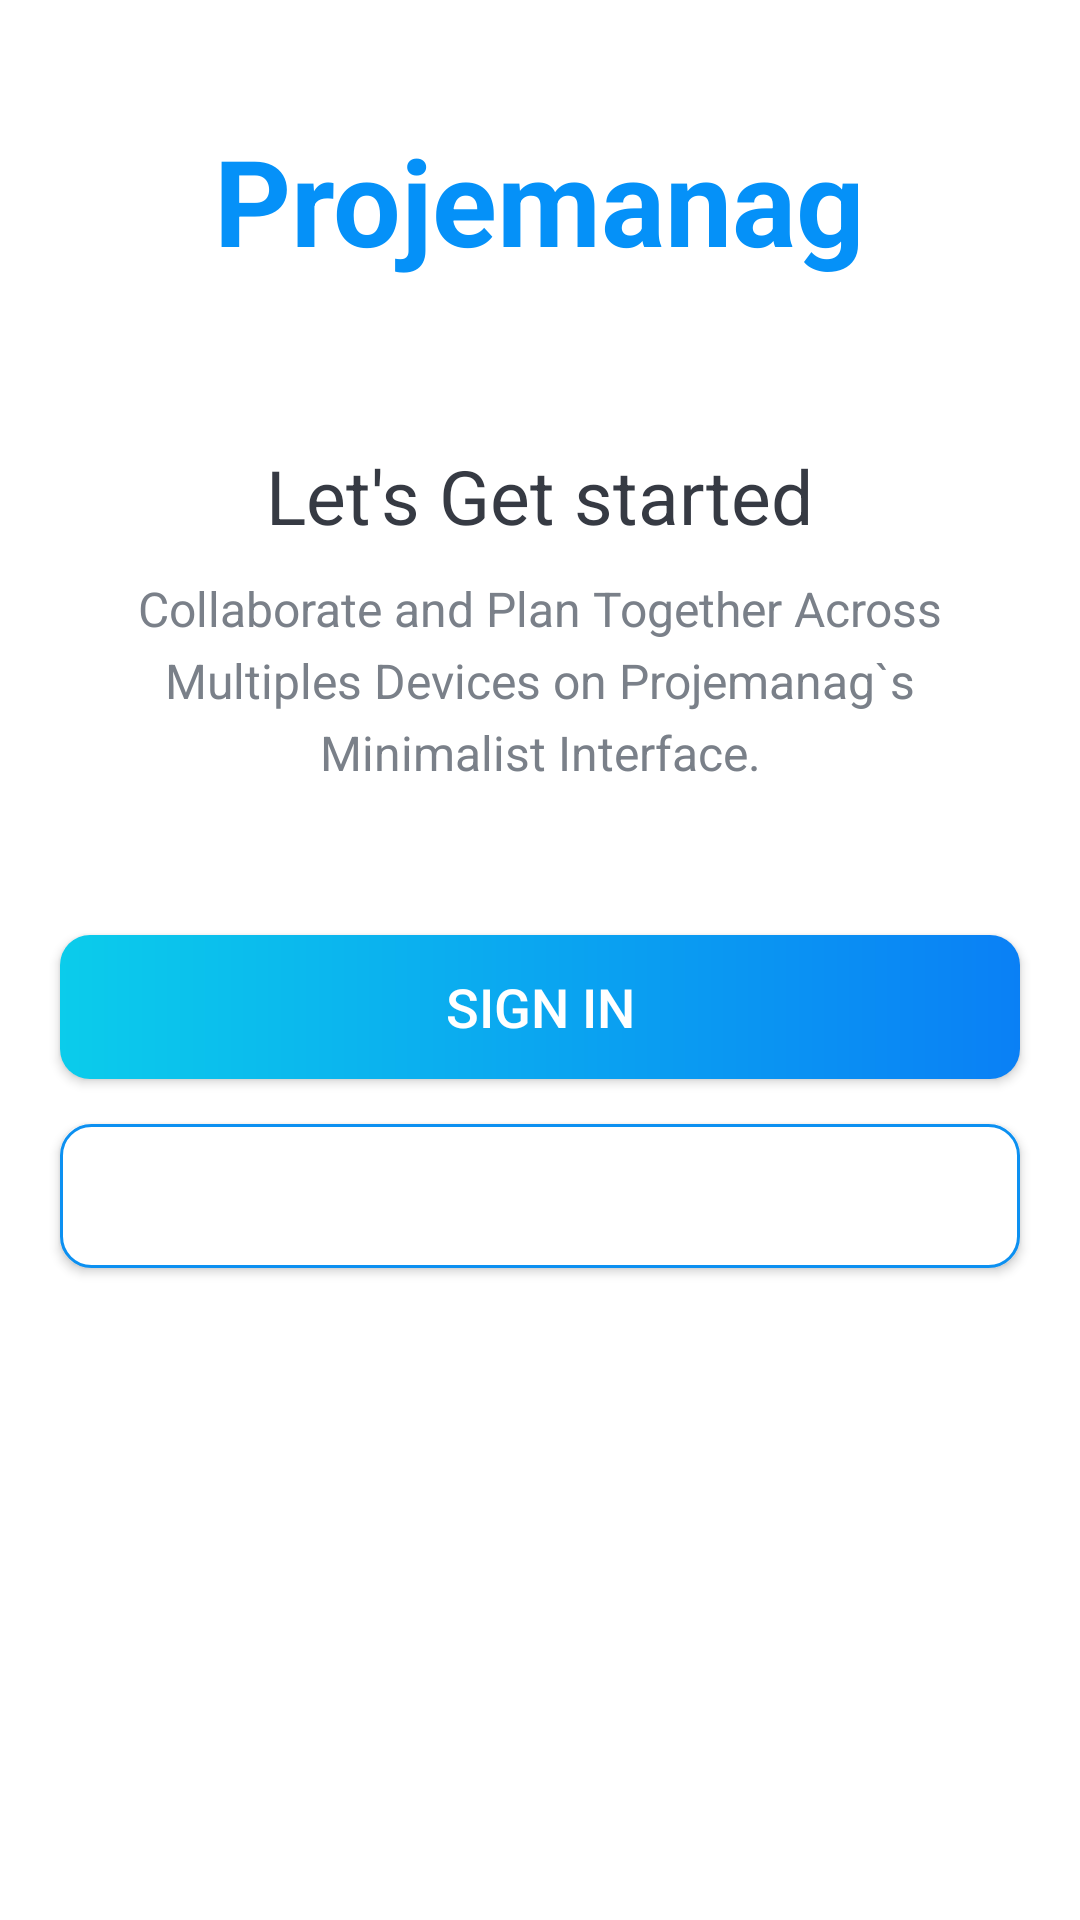

Produce the Android XML layout that renders to this screen, including the resource entries it uses.
<!-- AndroidManifest.xml: application theme Theme.Projemanag -->
<!-- res/layout/activity_intro.xml -->
<?xml version="1.0" encoding="utf-8"?>
<LinearLayout xmlns:android="http://schemas.android.com/apk/res/android"
    xmlns:app="http://schemas.android.com/apk/res-auto"
    xmlns:tools="http://schemas.android.com/tools"
    android:layout_width="match_parent"
    android:layout_height="match_parent"
    android:background="@drawable/intro_background"
    android:gravity="center_horizontal"
    android:orientation="vertical"
    tools:context=".activities.IntroActivity">

    <TextView
        android:id="@+id/tv_app_name"
        android:layout_width="wrap_content"
        android:layout_height="wrap_content"
        android:layout_marginTop="@dimen/intro_screen_title_text_marginTop"
        android:text="@string/app_name"
        android:textColor="@color/purple_500"
        android:textSize="@dimen/intro_screen_title_text_size"
        android:textStyle="bold" />

    <ImageView
        android:layout_width="wrap_content"
        android:layout_height="wrap_content"
        android:layout_marginTop="@dimen/intro_screen_image_marginTop"
        android:contentDescription="@string/image_contentDescription"
        android:src="@drawable/ic_task_image" />

    <TextView
        android:layout_width="wrap_content"
        android:layout_height="wrap_content"
        android:layout_marginTop="@dimen/lets_get_started_text_marginTop"
        android:text="@string/let_s_get_started_text"
        android:textColor="@color/primary_text_color"
        android:textSize="@dimen/lets_get_started_text_size" />

    <TextView
        android:layout_width="match_parent"
        android:layout_height="wrap_content"
        android:layout_marginStart="@dimen/intro_text_marginStartEnd"
        android:layout_marginTop="@dimen/intro_text_marginTop"
        android:layout_marginEnd="@dimen/intro_text_marginStartEnd"
        android:gravity="center"
        android:lineSpacingExtra="@dimen/intro_text_line_spacing_extra"
        android:text="@string/intro_text_description"
        android:textColor="@color/secondary_text_color"
        android:textSize="@dimen/intro_text_size" />

    <Button
        android:id="@+id/btn_sign_in_intro"
        android:layout_width="match_parent"
        android:layout_height="wrap_content"
        android:layout_gravity="center"
        android:layout_marginStart="@dimen/btn_marginStartEnd"
        android:layout_marginTop="@dimen/intro_screen_sign_in_btn_marginTop"
        android:layout_marginEnd="@dimen/btn_marginStartEnd"
        android:background="@drawable/shape_button_rounded"
        android:foreground="?attr/selectableItemBackground"
        android:gravity="center"
        android:paddingTop="@dimen/btn_paddingTopBottom"
        android:paddingBottom="@dimen/btn_paddingTopBottom"
        android:text="@string/sign_in"
        android:textColor="@android:color/white"
        android:textSize="@dimen/btn_text_size" />

    <Button
        android:id="@+id/btn_sign_up_intro"
        android:layout_width="match_parent"
        android:layout_height="wrap_content"
        android:layout_gravity="center"
        android:layout_marginStart="@dimen/btn_marginStartEnd"
        android:layout_marginTop="@dimen/intro_screen_sign_up_btn_marginTop"
        android:layout_marginEnd="@dimen/btn_marginStartEnd"
        android:background="@drawable/white_border_shape_button_rounded"
        android:foreground="?attr/selectableItemBackground"
        android:gravity="center"
        android:paddingTop="@dimen/btn_paddingTopBottom"
        android:paddingBottom="@dimen/btn_paddingTopBottom"
        android:text="@string/sign_up"
        android:textColor="@color/white"
        android:textSize="@dimen/btn_text_size" />

</LinearLayout>
<!-- resources referenced by this layout -->
<resources>
  <color name="primary_text_color">#363A43</color>
  <color name="purple_500">#0591f8</color>
  <color name="secondary_text_color">#7a8089</color>
  <color name="white">#FFFFFFFF</color>
  <dimen name="btn_marginStartEnd">20dp</dimen>
  <dimen name="btn_paddingTopBottom">8dp</dimen>
  <dimen name="btn_text_size">18sp</dimen>
  <dimen name="intro_screen_image_marginTop">30dp</dimen>
  <dimen name="intro_screen_sign_in_btn_marginTop">50dp</dimen>
  <dimen name="intro_screen_sign_up_btn_marginTop">15dp</dimen>
  <dimen name="intro_screen_title_text_marginTop">40dp</dimen>
  <dimen name="intro_screen_title_text_size">40sp</dimen>
  <dimen name="intro_text_line_spacing_extra">5dp</dimen>
  <dimen name="intro_text_marginStartEnd">20dp</dimen>
  <dimen name="intro_text_marginTop">10dp</dimen>
  <dimen name="intro_text_size">16sp</dimen>
  <dimen name="lets_get_started_text_marginTop">25dp</dimen>
  <dimen name="lets_get_started_text_size">25sp</dimen>
  <!-- drawable shape_button_rounded (drawable) -->
  <?xml version="1.0" encoding="utf-8"?>
  <shape xmlns:android="http://schemas.android.com/apk/res/android"
      android:shape="rectangle">
  
      <gradient
          android:angle="360"
          android:startColor="#0bcceb"
          android:endColor="#0a80f5"
          android:type="linear">
  
      </gradient>
  
      <corners android:radius="10dp"/>
  
  </shape>
  <!-- drawable white_border_shape_button_rounded (drawable) -->
  <?xml version="1.0" encoding="utf-8"?>
  <shape xmlns:android="http://schemas.android.com/apk/res/android"
      android:shape="rectangle">
  
      <stroke android:color="#0c90f1"
          android:width="1dp"/>
  
      <solid android:color="@android:color/white"/>
  
      <corners android:radius="10dp"/>
  
  </shape>
  <string name="app_name">Projemanag</string>
  <string name="image_contentDescription">image</string>
  <string name="intro_text_description">Collaborate and Plan Together Across Multiples Devices on Projemanag`s Minimalist Interface.</string>
  <string name="let_s_get_started_text">Let\'s Get started</string>
  <string name="sign_in">SIGN IN</string>
  <string name="sign_up">SIGN UP</string>
  <style name="Theme.Projemanag" parent="Theme.MaterialComponents.DayNight.DarkActionBar">
          
          <item name="colorPrimary">@color/purple_500</item>
          <item name="colorPrimaryVariant">@color/purple_700</item>
          <item name="colorOnPrimary">@color/white</item>
          
          <item name="colorSecondary">@color/teal_200</item>
          <item name="colorSecondaryVariant">@color/teal_700</item>
          <item name="colorOnSecondary">@color/black</item>
          
          <item name="android:statusBarColor" tools:targetApi="l">?attr/colorPrimaryVariant</item>
          
      </style>
  <color name="purple_700">#0c90f1</color>
  <color name="teal_200">#FF03DAC5</color>
  <color name="teal_700">#FF018786</color>
  <color name="black">#FF000000</color>
</resources>
